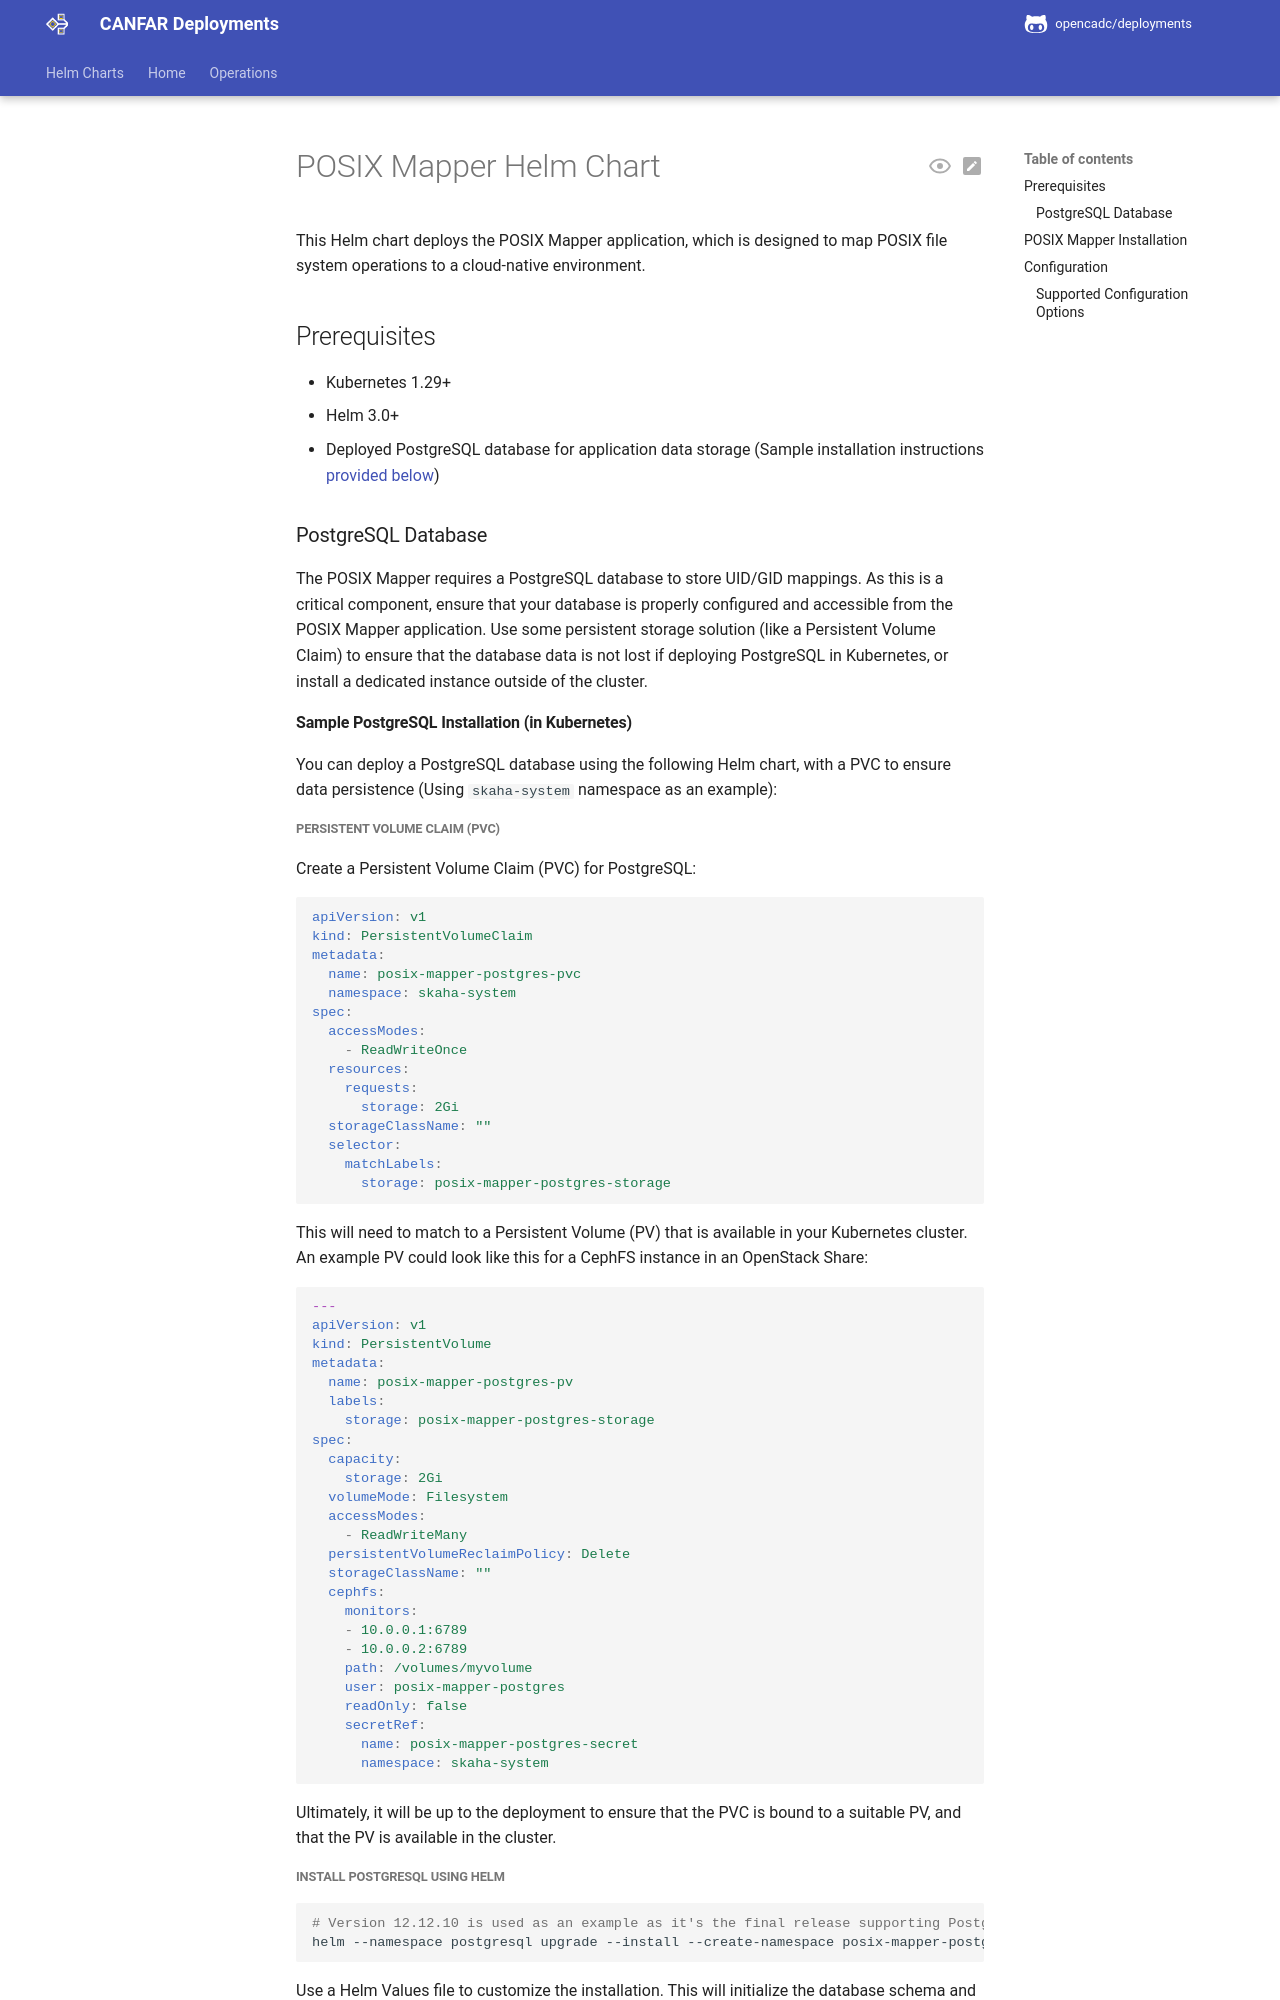

repository: opencadc/deployments · page: helm/science-platform/posix-mapper/index.html · generator: mkdocs

# POSIX Mapper Helm Chart

This Helm chart deploys the POSIX Mapper application, which is designed to map POSIX file system operations to a cloud-native environment.

## Prerequisites

- Kubernetes 1.29+
- Helm 3.0+
- Deployed PostgreSQL database for application data storage (Sample installation instructions [provided below](#postgresql-database))

### PostgreSQL Database
The POSIX Mapper requires a PostgreSQL database to store UID/GID mappings.  As this is a critical component, ensure that your database is properly configured and accessible from the POSIX Mapper application.  Use some persistent storage solution (like a Persistent Volume Claim) to ensure that the database data is not lost if deploying PostgreSQL in Kubernetes, or install a dedicated instance outside of the cluster.

#### Sample PostgreSQL Installation (in Kubernetes)
You can deploy a PostgreSQL database using the following Helm chart, with a PVC to ensure data persistence (Using `skaha-system` namespace as an example):

##### Persistent Volume Claim (PVC)
Create a Persistent Volume Claim (PVC) for PostgreSQL:
```yaml
apiVersion: v1
kind: PersistentVolumeClaim
metadata:
  name: posix-mapper-postgres-pvc
  namespace: skaha-system
spec:
  accessModes:
    - ReadWriteOnce
  resources:
    requests:
      storage: 2Gi
  storageClassName: ""
  selector:
    matchLabels:
      storage: posix-mapper-postgres-storage
```

This will need to match to a Persistent Volume (PV) that is available in your Kubernetes cluster.  An example PV could look like this for a CephFS instance in an OpenStack Share:

```yaml
---
apiVersion: v1
kind: PersistentVolume
metadata:
  name: posix-mapper-postgres-pv
  labels:
    storage: posix-mapper-postgres-storage
spec:
  capacity:
    storage: 2Gi
  volumeMode: Filesystem
  accessModes:
    - ReadWriteMany
  persistentVolumeReclaimPolicy: Delete
  storageClassName: ""
  cephfs:
    monitors:
    - 10.0.0.1:6789
    - 10.0.0.2:6789
    path: /volumes/myvolume
    user: posix-mapper-postgres
    readOnly: false
    secretRef:
      name: posix-mapper-postgres-secret
      namespace: skaha-system
```

Ultimately, it will be up to the deployment to ensure that the PVC is bound to a suitable PV, and that the PV is available in the cluster.
